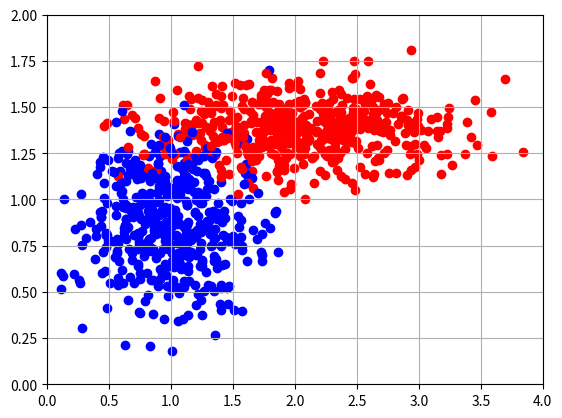

The script that saved this image:
import numpy as np
from matplotlib import pyplot as plt

# Creating a txt-file with data
data = open("data.txt", "w")

data.write("{:<10}".format("Length:") +
           "{:<10}".format("Width:") +
           "{:<10}".format("Color:") + "\n")

# A set of flowers's colors
colors = ["blue", "red"]


# Function for writing data
def write_data(length, width, color):
    data.write("{length:<10}"
               "{width:<10}"
               "{color:<10}\n".format(length=length, width=width, color=color))


# Blue flowers parameters
min_blue_length = .5
max_blue_length = 1.5
min_blue_width = .5
max_blue_width = 1.25

# Red flowers parameters
min_red_length = 1
max_red_length = 3
min_red_width = 1
max_red_width = 1.75

# Expected value
mbl = (min_blue_length + max_blue_length) / 2
mbw = (min_blue_width + max_blue_width) / 2

mrl = (min_red_length + max_red_length) / 2
mrw = (min_red_width + max_red_width) / 2

# Creating data randomly
for i in range(1000):
    option = np.random.randint(0, 2)

    if option == 0:
        length = .35 * np.random.randn() + mbl
        width = .235 * np.random.randn() + mbw
        if length > 0 and width > 0:
            write_data(round(length, 2), round(width, 2), colors[option])
            plt.scatter(length, width, c=colors[option])
    else:
        length = 0.6 * np.random.randn() + mrl
        width = .14 * np.random.randn() + mrw
        if length > 0 and width > 0:
            write_data(round(length, 2), round(width, 2), colors[option])
            plt.scatter(length, width, c=colors[option])

plt.axis([0, 4, 0, 2])
plt.grid()
plt.show()
